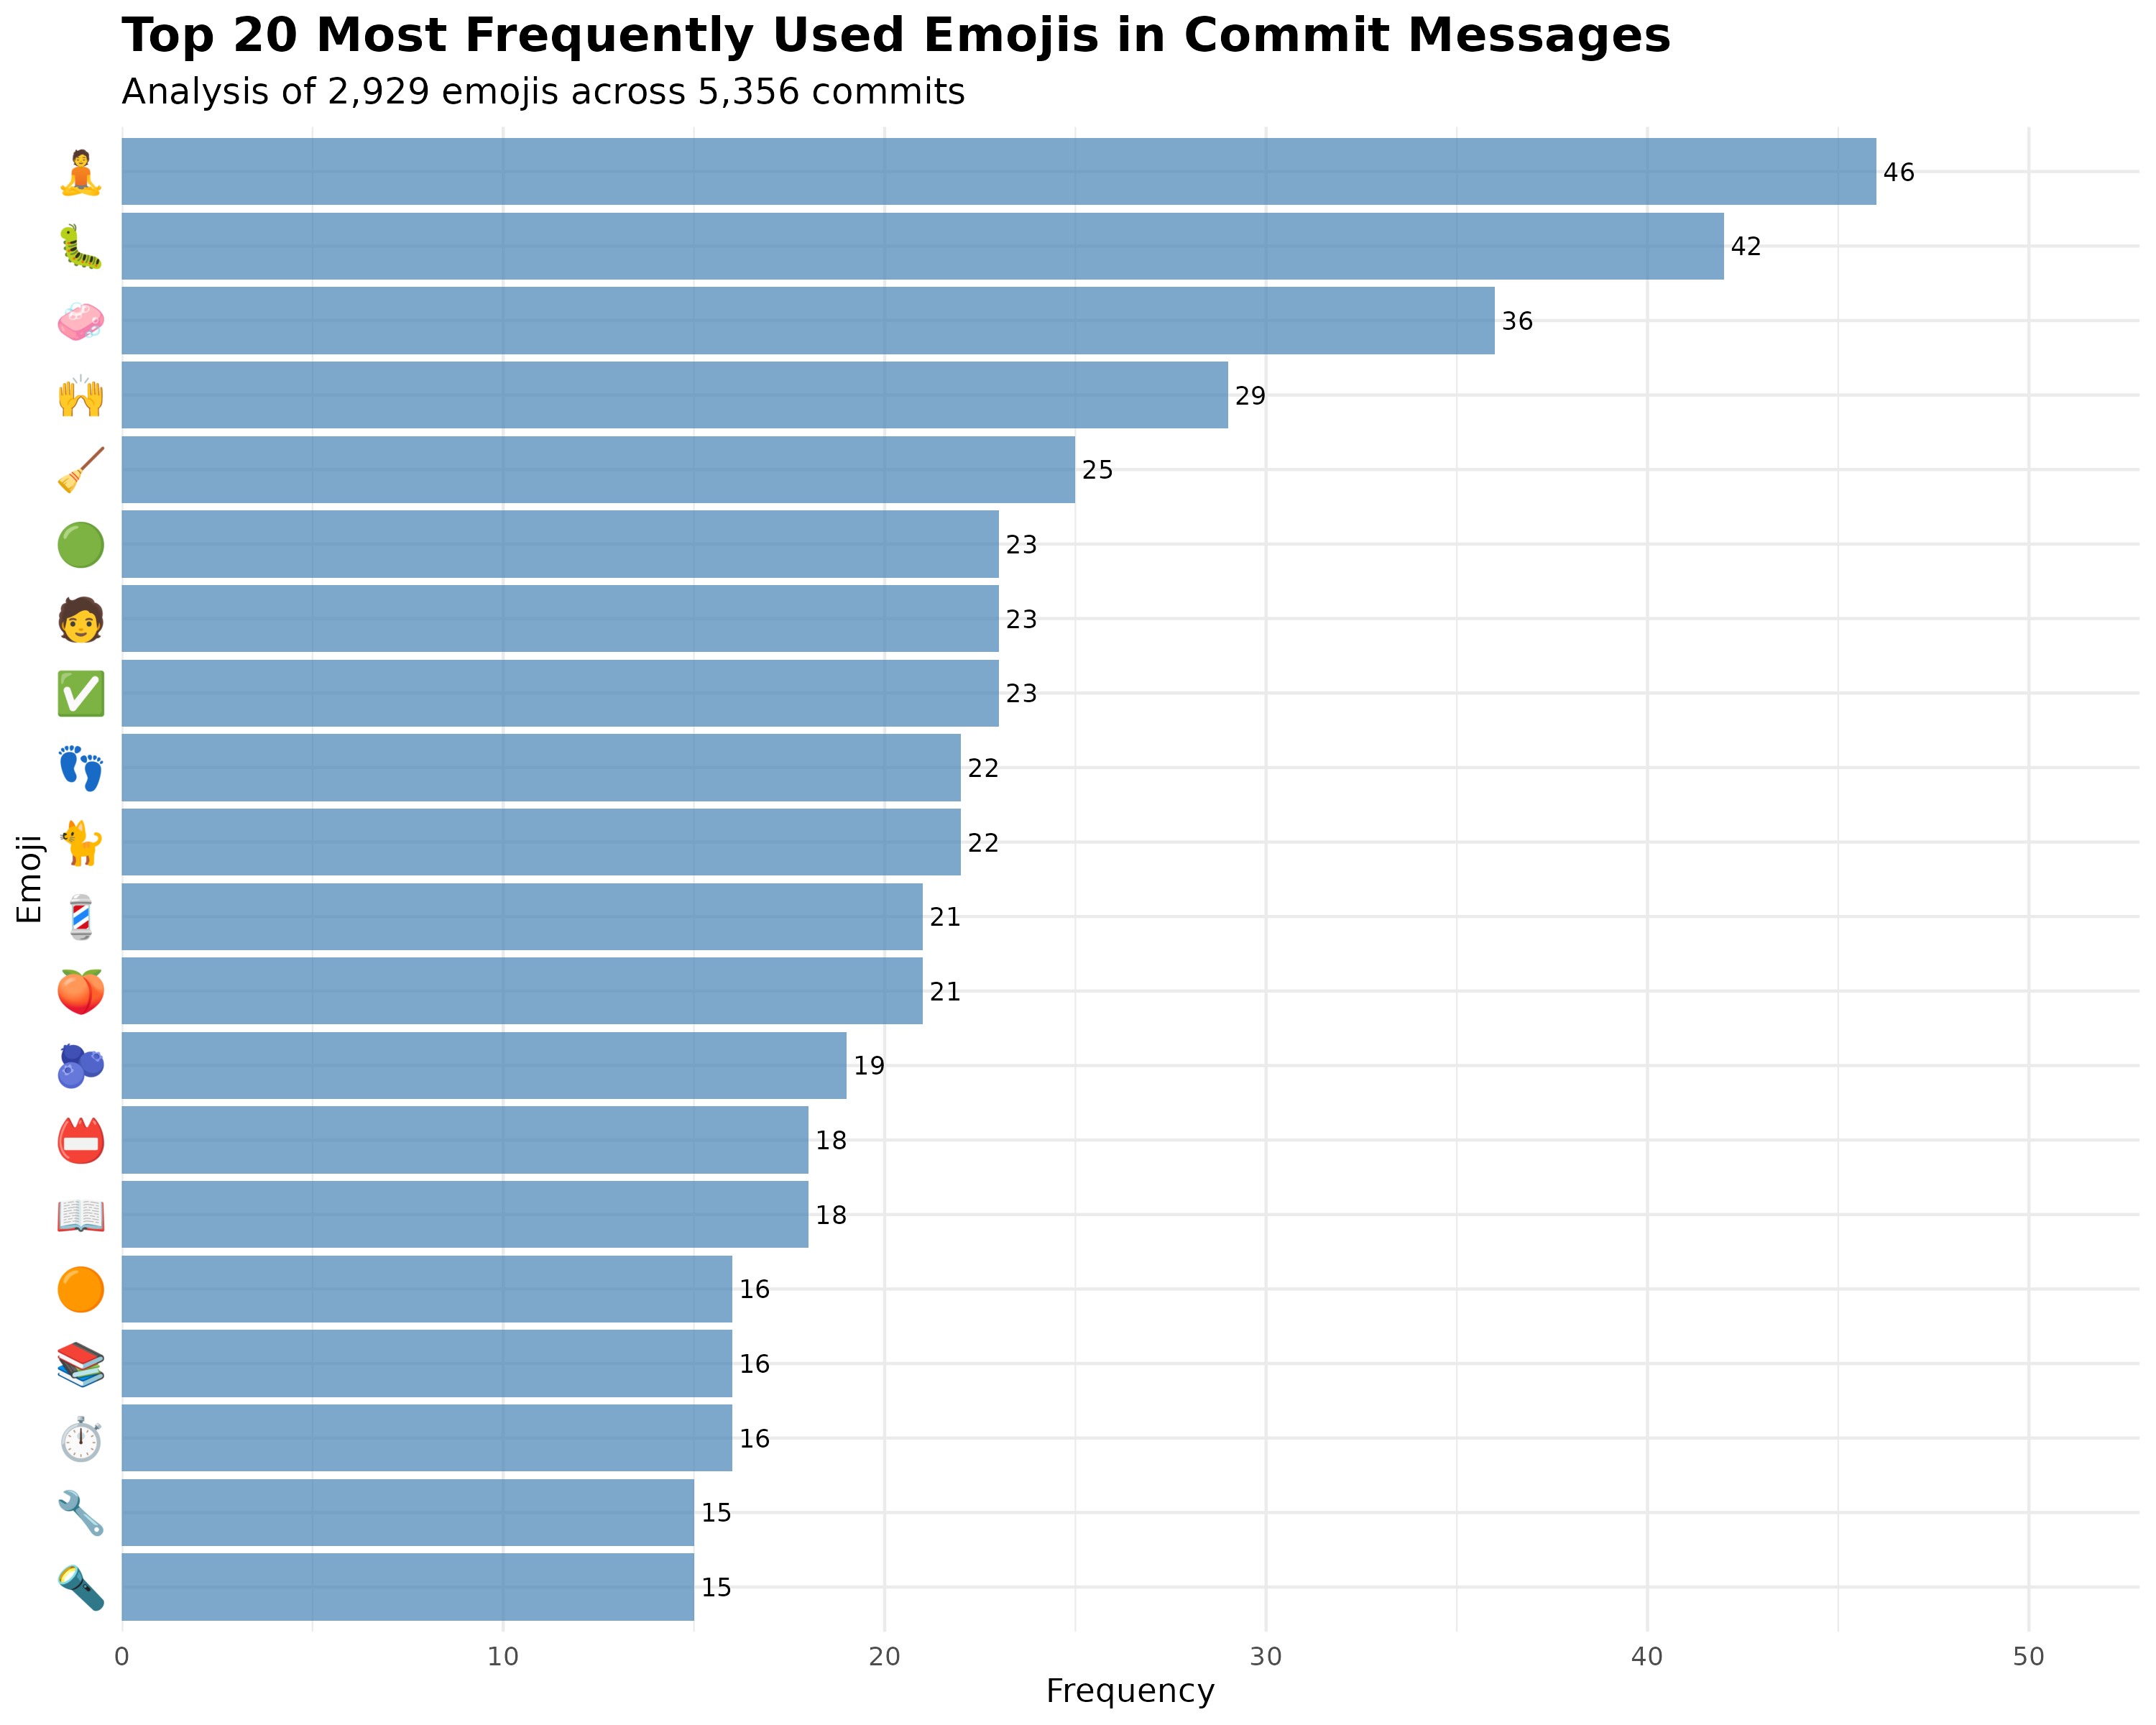

The data file committed next to this chart (first rows):
emojis, n, percentage, rank, cumulative_pct
🧘, 46, 1.571, 1, 1.571
🐛, 42, 1.434, 2, 3.004
🧼, 36, 1.229, 3, 4.234
🙌, 29, 0.9901, 4, 5.224
🧹, 25, 0.8535, 5, 6.077
✅, 23, 0.7853, 6, 6.862
🟢, 23, 0.7853, 7, 7.648
🧑, 23, 0.7853, 8, 8.433
🐈, 22, 0.7511, 9, 9.184
👣, 22, 0.7511, 10, 9.935
🍑, 21, 0.717, 11, 10.65
💈, 21, 0.717, 12, 11.37
🫐, 19, 0.6487, 13, 12.02
📖, 18, 0.6145, 14, 12.63
📛, 18, 0.6145, 15, 13.25
⏱, 16, 0.5463, 16, 13.79
📚, 16, 0.5463, 17, 14.34
🟠, 16, 0.5463, 18, 14.89
🔦, 15, 0.5121, 19, 15.4
🔧, 15, 0.5121, 20, 15.91
🙈, 15, 0.5121, 21, 16.42
👓, 14, 0.478, 22, 16.9
📊, 14, 0.478, 23, 17.38
📋, 13, 0.4438, 24, 17.82
🔢, 13, 0.4438, 25, 18.27
🖼, 13, 0.4438, 26, 18.71
🟧, 13, 0.4438, 27, 19.15
🦩, 13, 0.4438, 28, 19.6
🌀, 12, 0.4097, 29, 20.01
🎞, 12, 0.4097, 30, 20.42
🎨, 12, 0.4097, 31, 20.83
🐚, 12, 0.4097, 32, 21.24
👔, 12, 0.4097, 33, 21.65
📃, 12, 0.4097, 34, 22.06
🙊, 12, 0.4097, 35, 22.47
🚚, 12, 0.4097, 36, 22.87
🚜, 12, 0.4097, 37, 23.28
🛝, 12, 0.4097, 38, 23.69
⚠, 11, 0.3756, 39, 24.07
📄, 11, 0.3756, 40, 24.45
📌, 11, 0.3756, 41, 24.82
📝, 11, 0.3756, 42, 25.2
🔶, 11, 0.3756, 43, 25.57
🙉, 11, 0.3756, 44, 25.95
🛡, 11, 0.3756, 45, 26.32
🧟, 11, 0.3756, 46, 26.7
✏, 10, 0.3414, 47, 27.04
🍯, 10, 0.3414, 48, 27.38
📓, 10, 0.3414, 49, 27.72
🚣, 10, 0.3414, 50, 28.06
🤖, 10, 0.3414, 51, 28.41
🦾, 10, 0.3414, 52, 28.75
🧰, 10, 0.3414, 53, 29.09
♻, 9, 0.3073, 54, 29.4
⚖, 9, 0.3073, 55, 29.7
✂, 9, 0.3073, 56, 30.01
🌻, 9, 0.3073, 57, 30.32
🎱, 9, 0.3073, 58, 30.62
🏛, 9, 0.3073, 59, 30.93
👈, 9, 0.3073, 60, 31.24
... 676 more rows
